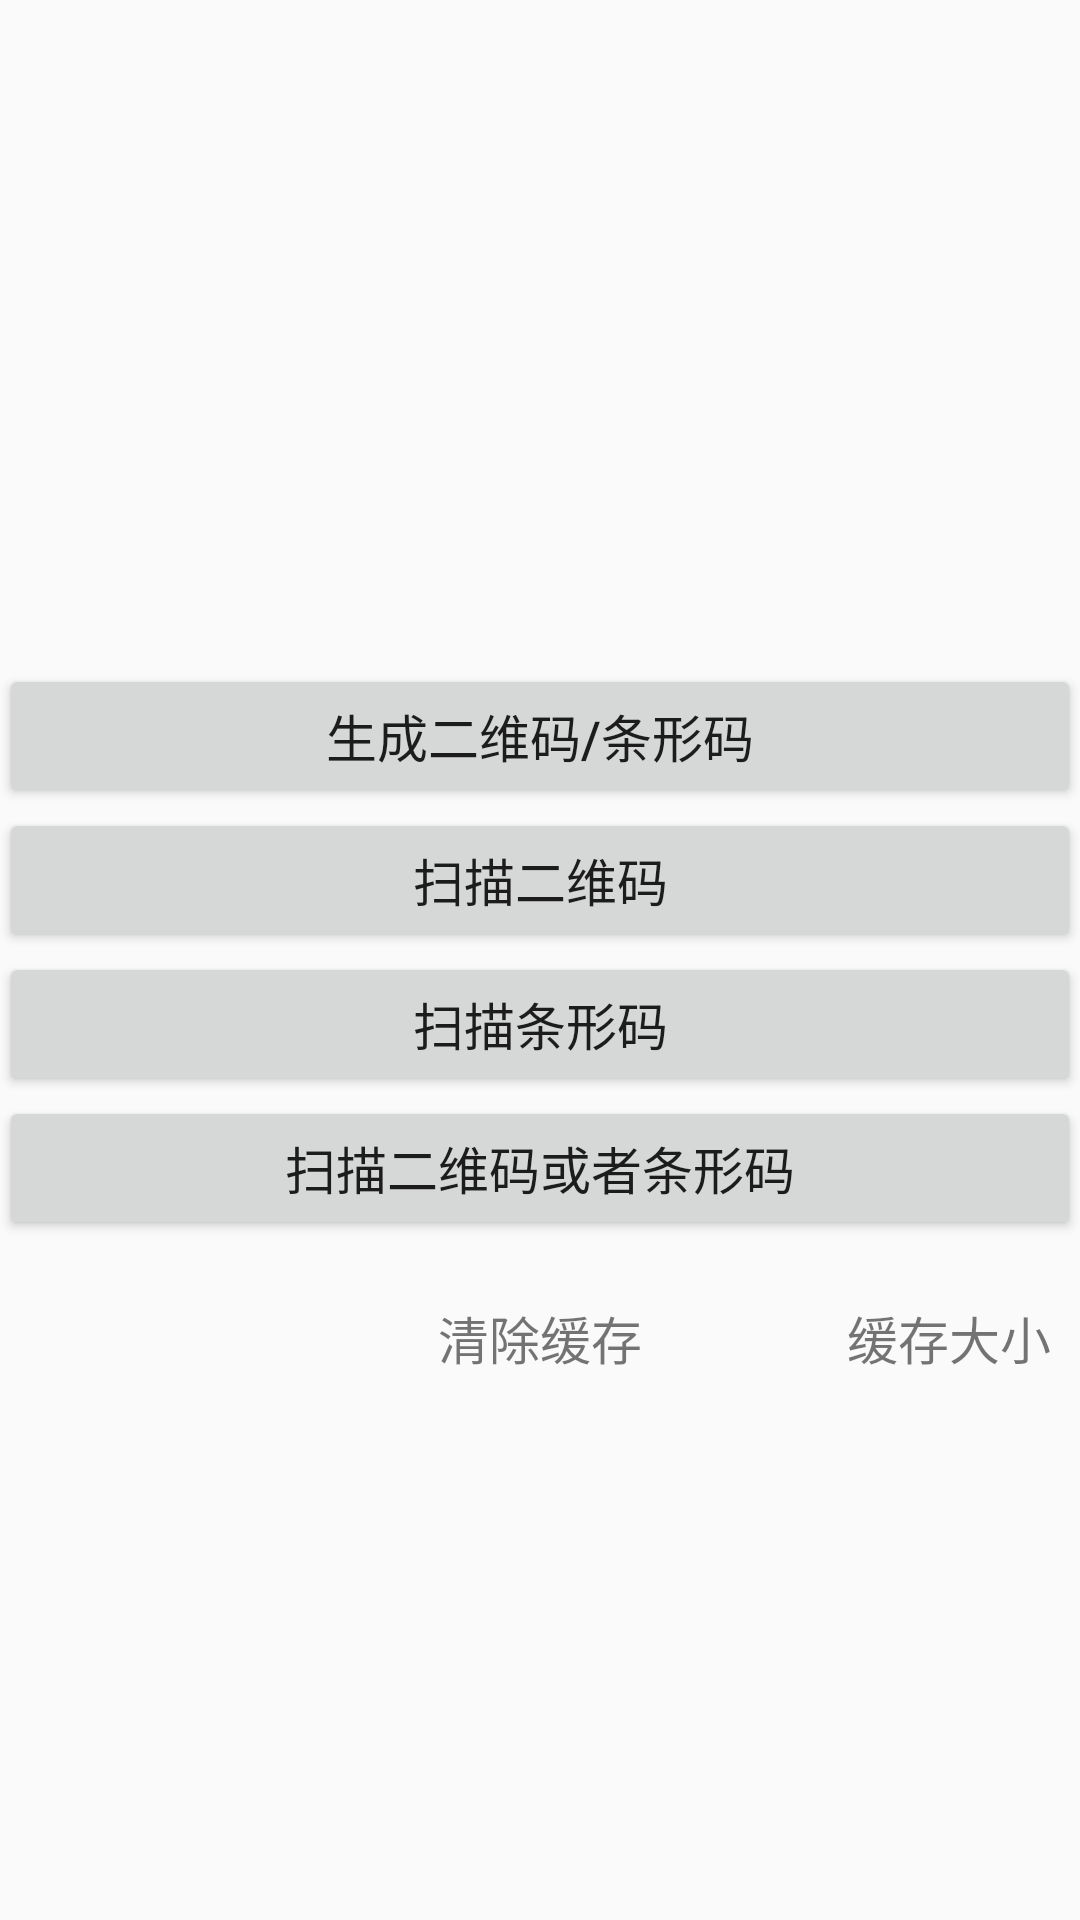

Write the Android layout XML for this screen, with the resource values it uses.
<!-- AndroidManifest.xml: application theme AppTheme -->
<!-- res/layout/activity_main.xml -->
<LinearLayout xmlns:android="http://schemas.android.com/apk/res/android"
    xmlns:tools="http://schemas.android.com/tools"
    android:layout_width="match_parent"
    android:layout_height="match_parent"
    android:orientation="vertical"
    android:padding="@dimen/activity_vertical_margin"
    android:gravity="center"
    tools:context=".MainActivity">

    <Button
        android:id="@+id/create_code"
        android:layout_width="match_parent"
        android:layout_height="wrap_content"
        android:layout_marginTop="50dp"
        android:gravity="center"
        android:padding="10dp"
        android:text="生成二维码/条形码"
        android:textSize="17sp" />

    <Button
        android:id="@+id/scan_2code"
        android:layout_width="match_parent"
        android:layout_height="wrap_content"
        android:gravity="center"
        android:padding="10dp"
        android:text="扫描二维码"
        android:textSize="17sp" />

    <Button
        android:id="@+id/scan_bar_code"
        android:layout_width="match_parent"
        android:layout_height="wrap_content"
        android:gravity="center"
        android:padding="10dp"
        android:text="扫描条形码"
        android:textSize="17sp" />

    <Button
        android:id="@+id/scan_code"
        android:layout_width="match_parent"
        android:layout_height="wrap_content"
        android:gravity="center"
        android:padding="10dp"
        android:text="扫描二维码或者条形码"
        android:textSize="17sp" />

    <RelativeLayout
        android:id="@+id/clean"
        android:layout_width="match_parent"
        android:layout_height="wrap_content"
        android:layout_marginTop="10dp"
        android:background="@color/common_action_bar_splitter">

        <TextView
            android:layout_width="match_parent"
            android:layout_height="wrap_content"
            android:gravity="center"
            android:padding="10dp"
            android:text="清除缓存"
            android:textSize="17sp" />

        <TextView
            android:id="@+id/text_size"
            android:layout_width="wrap_content"
            android:layout_height="wrap_content"
            android:layout_alignParentRight="true"
            android:layout_centerVertical="true"
            android:layout_marginRight="10dp"
            android:text="缓存大小"
            android:textSize="17sp" />
    </RelativeLayout>
</LinearLayout>
<!-- resources referenced by this layout -->
<resources>
  <style name="AppTheme" parent="Theme.AppCompat.Light.DarkActionBar">
          
          <item name="colorPrimary">@color/colorPrimary</item>
          <item name="colorPrimaryDark">@color/colorPrimaryDark</item>
          <item name="colorAccent">@color/colorAccent</item>
      </style>
  <color name="colorPrimary">#3F51B5</color>
  <color name="colorPrimaryDark">#303F9F</color>
  <color name="colorAccent">#FF4081</color>
</resources>
